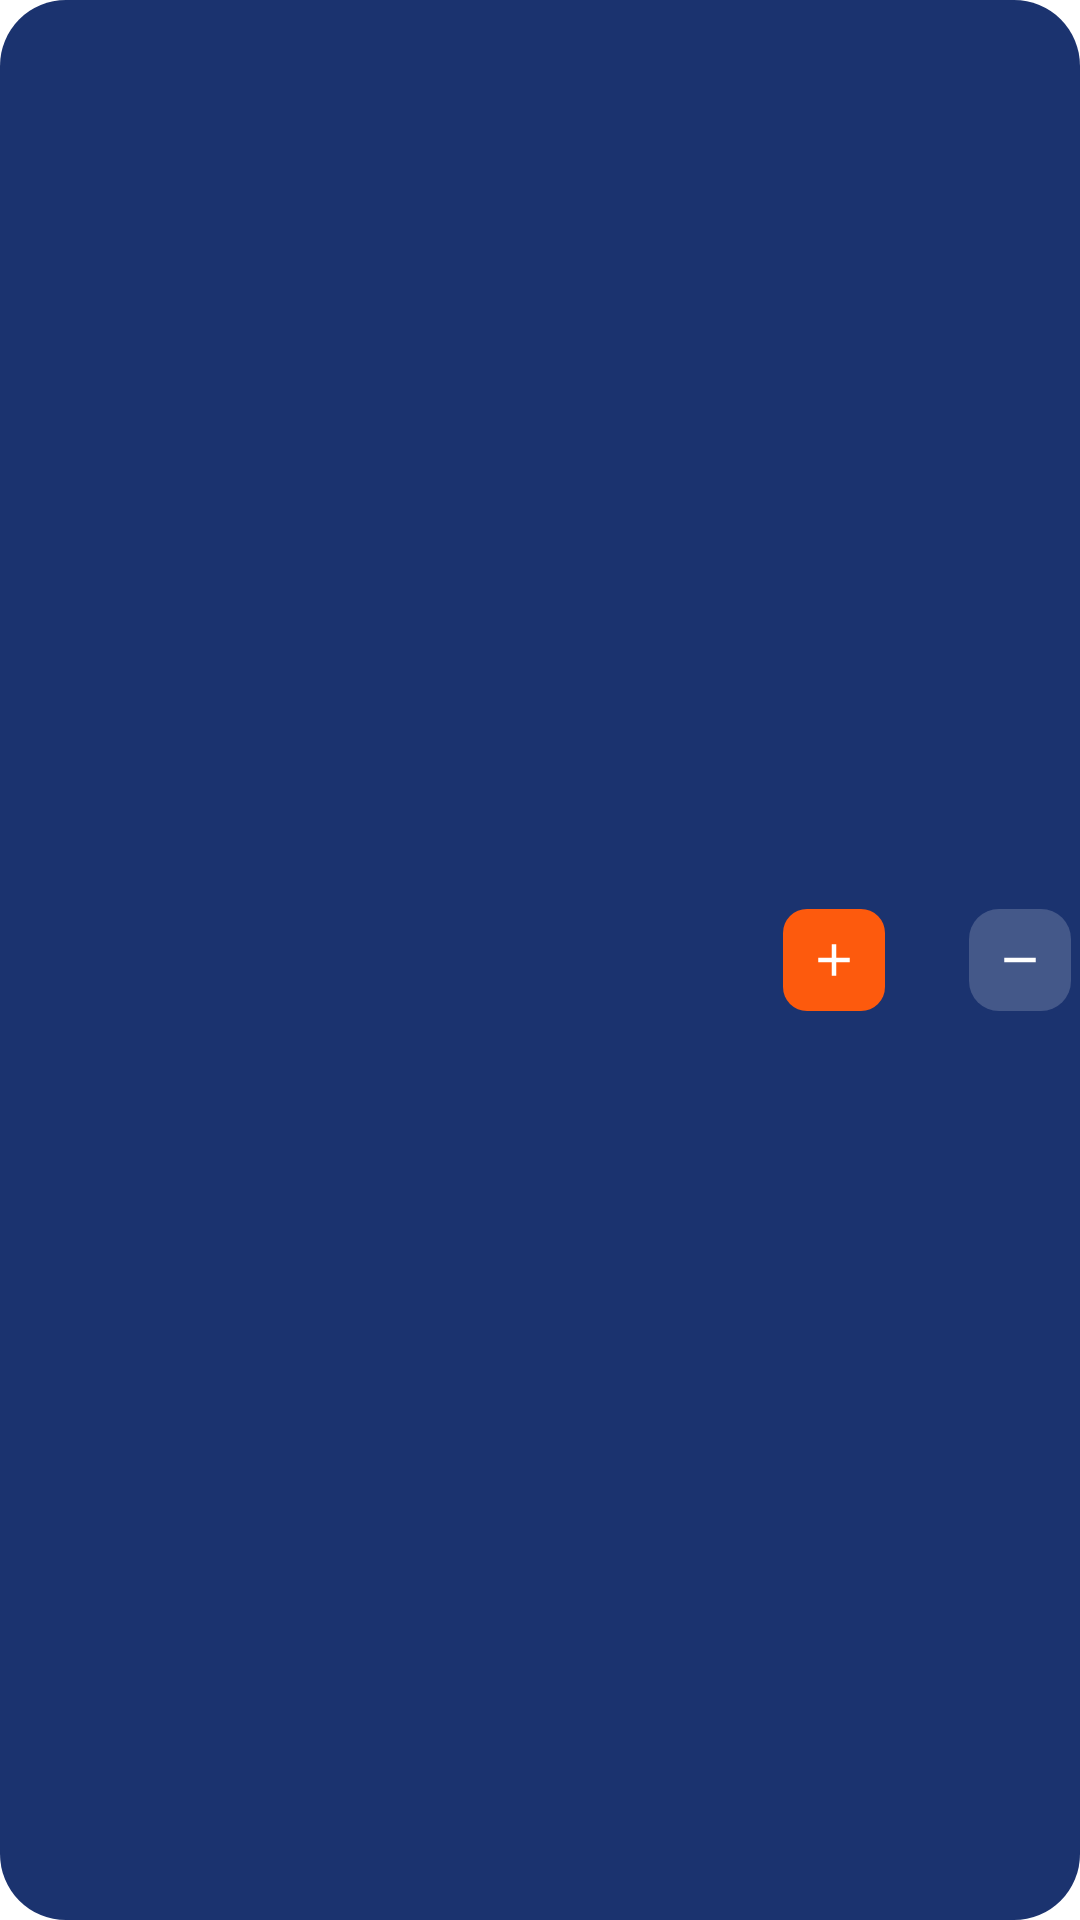

Write the Android layout XML for this screen, with the resource values it uses.
<!-- AndroidManifest.xml: application theme Theme.Madar -->
<!-- res/layout/view_qty_stepper.xml -->
<?xml version="1.0" encoding="utf-8"?>
<LinearLayout xmlns:android="http://schemas.android.com/apk/res/android"
    xmlns:app="http://schemas.android.com/apk/res-auto"
    xmlns:tools="http://schemas.android.com/tools"
    android:layout_width="wrap_content"
    android:layout_height="44dp"
    android:background="@drawable/bg_stepper_bar"
    android:gravity="center_vertical"
    android:layoutDirection="rtl"
    android:orientation="horizontal"
    android:padding="3dp">

    <ImageView
        android:id="@+id/btn_minus"
        android:layout_width="34dp"
        android:layout_height="34dp"
        android:background="@drawable/bg_stepper_minus"
        android:clickable="true"
        android:contentDescription="@string/cust_stepper_minus"
        android:focusable="true"
        android:padding="8dp"
        android:src="@drawable/ic_minus"
        app:tint="@color/white" />

    <TextView
        android:id="@+id/tv_qty"
        android:layout_width="wrap_content"
        android:layout_height="wrap_content"
        android:layout_marginStart="2dp"
        android:layout_marginEnd="2dp"
        android:fontFamily="@font/almarai_bold"
        android:gravity="center"
        android:minWidth="24dp"
        android:textColor="@color/white"
        android:textSize="15sp"
        tools:text="2" />

    <ImageView
        android:id="@+id/btn_plus"
        android:layout_width="34dp"
        android:layout_height="34dp"
        android:background="@drawable/bg_action_square"
        android:backgroundTint="@color/primary_orange"
        android:clickable="true"
        android:contentDescription="@string/cust_stepper_plus"
        android:focusable="true"
        android:padding="8dp"
        android:src="@drawable/ic_add"
        app:tint="@color/white" />
</LinearLayout>
<!-- resources referenced by this layout -->
<resources>
  <color name="primary_orange">#FD5A0D</color>
  <color name="white">#FFFFFFFF</color>
  <!-- drawable bg_action_square (drawable) -->
  <?xml version="1.0" encoding="utf-8"?>
  <shape xmlns:android="http://schemas.android.com/apk/res/android"
      android:shape="rectangle">
      <solid android:color="#F9F9FF" />
      <corners android:radius="8dp" />
  </shape>
  <!-- drawable bg_stepper_bar (drawable) -->
  <?xml version="1.0" encoding="utf-8"?>
  <shape xmlns:android="http://schemas.android.com/apk/res/android"
      android:shape="rectangle">
      <solid android:color="@color/secondary_navy" />
      <corners android:radius="22dp" />
  </shape>
  <!-- drawable bg_stepper_minus (drawable) -->
  <?xml version="1.0" encoding="utf-8"?>
  <shape xmlns:android="http://schemas.android.com/apk/res/android"
      android:shape="rectangle">
      <solid android:color="#2EFFFFFF" />
      <corners android:radius="10dp" />
  </shape>
  <!-- drawable ic_add (drawable) -->
  <?xml version="1.0" encoding="utf-8"?>
  <vector xmlns:android="http://schemas.android.com/apk/res/android"
      android:width="24dp"
      android:height="24dp"
      android:viewportWidth="24"
      android:viewportHeight="24"
      android:tint="@color/white">
      <path
          android:fillColor="@android:color/white"
          android:pathData="M19,13h-6v6h-2v-6H5v-2h6V5h2v6h6v2z" />
  </vector>
  <!-- drawable ic_minus (drawable) -->
  <?xml version="1.0" encoding="utf-8"?>
  <vector xmlns:android="http://schemas.android.com/apk/res/android"
      android:width="24dp"
      android:height="24dp"
      android:viewportWidth="24"
      android:viewportHeight="24"
      android:tint="@color/white">
      <path
          android:fillColor="@android:color/white"
          android:pathData="M19,13H5v-2h14v2z" />
  </vector>
  <string name="cust_stepper_minus">إنقاص عدد هذا الصنف</string>
  <string name="cust_stepper_plus">زيادة عدد هذا الصنف</string>
  <style name="Theme.Madar" parent="Base.Theme.Madar" />
  <color name="secondary_navy">#1B336F</color>
  <style name="Base.Theme.Madar" parent="Theme.MaterialComponents.Light.NoActionBar">
          <item name="colorPrimary">@color/primary_orange</item>
          <item name="colorSecondary">@color/secondary_navy</item>
          <item name="android:colorBackground">@color/white</item>
  
          
          <item name="android:statusBarColor">@color/white</item>
          <item name="android:navigationBarColor">@color/white</item>
          <item name="android:windowLightStatusBar">true</item>
          <item name="android:windowLightNavigationBar" tools:targetApi="27">true</item>
  
          
          <item name="android:windowSplashScreenBackground" tools:targetApi="31">@color/white</item>
          <item name="android:windowSplashScreenAnimatedIcon" tools:targetApi="31">@drawable/ic_launcher_foreground</item>
      </style>
  <!-- drawable ic_launcher_foreground: vector/xml drawable (drawable, 4505 chars, omitted) -->
</resources>
